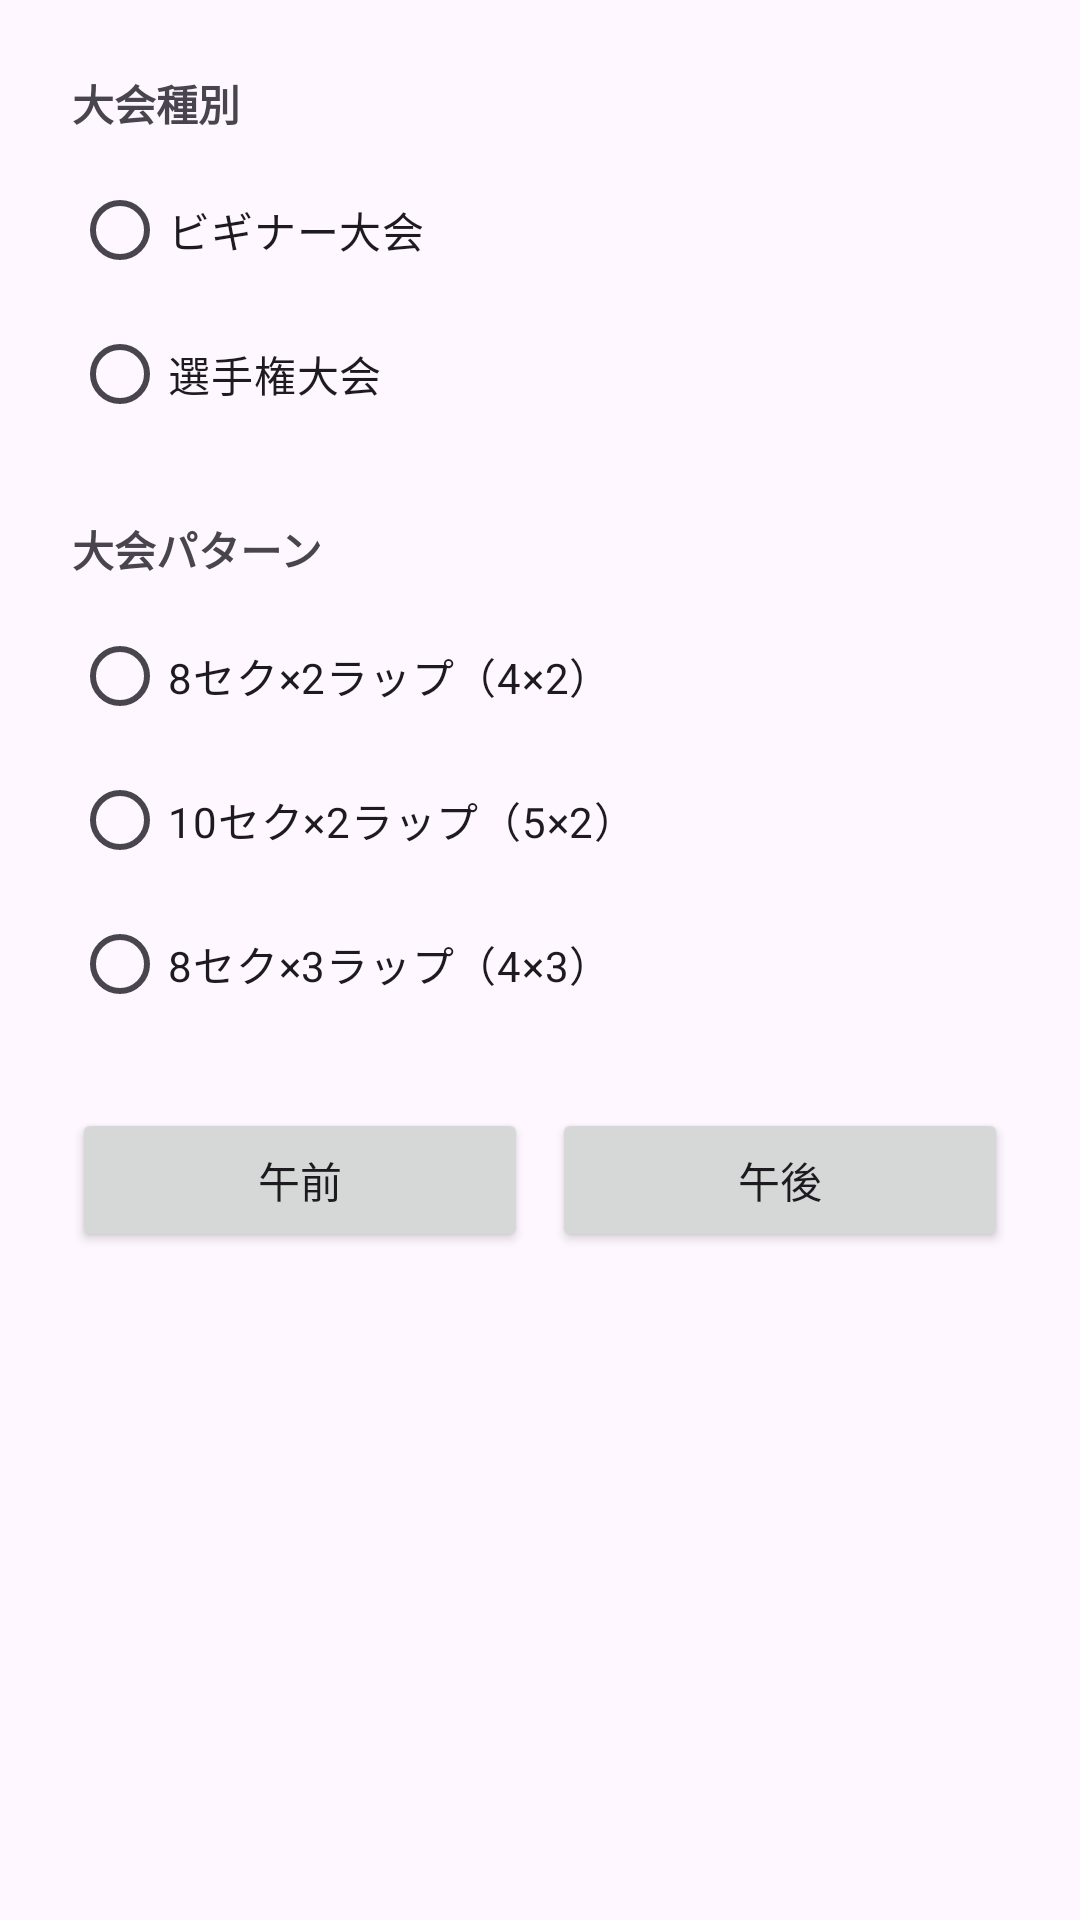

Reconstruct the res/layout file that produces this screen, plus the resources it refers to.
<!-- AndroidManifest.xml: application theme Theme.ResultReader -->
<!-- res/layout/dialog_tournament_setting.xml -->
﻿
<LinearLayout xmlns:android="http://schemas.android.com/apk/res/android"
    android:orientation="vertical"
    android:padding="24dp"
    android:layout_width="match_parent"
    android:layout_height="wrap_content">

    
    <TextView
        android:layout_width="wrap_content"
        android:layout_height="wrap_content"
        android:text="大会種別"
        android:textStyle="bold"
        android:layout_marginBottom="8dp" />

    <RadioGroup
        android:id="@+id/radioGroupTournamentType"
        android:layout_width="match_parent"
        android:layout_height="wrap_content"
        android:orientation="vertical">

        <RadioButton
            android:id="@+id/radioBeginner"
            android:layout_width="wrap_content"
            android:layout_height="wrap_content"
            android:text="ビギナー大会" />

        <RadioButton
            android:id="@+id/radioChampionship"
            android:layout_width="wrap_content"
            android:layout_height="wrap_content"
            android:text="選手権大会" />
    </RadioGroup>

    
    <TextView
        android:layout_width="wrap_content"
        android:layout_height="wrap_content"
        android:text="大会パターン"
        android:textStyle="bold"
        android:layout_marginTop="24dp"
        android:layout_marginBottom="8dp" />

    <RadioGroup
        android:id="@+id/radioGroupPattern"
        android:orientation="vertical"
        android:layout_width="match_parent"
        android:layout_height="wrap_content">

        <RadioButton
            android:id="@+id/radioPattern4x2"
            android:layout_width="wrap_content"
            android:layout_height="wrap_content"
            android:text="8セク×2ラップ（4×2）" />

        <RadioButton
            android:id="@+id/radioPattern5x2"
            android:layout_width="wrap_content"
            android:layout_height="wrap_content"
            android:text="10セク×2ラップ（5×2）" />

        <RadioButton
            android:id="@+id/radioPattern4x3"
            android:layout_width="wrap_content"
            android:layout_height="wrap_content"
            android:text="8セク×3ラップ（4×3）" />
    </RadioGroup>

    
    <LinearLayout
        android:orientation="horizontal"
        android:gravity="center"
        android:layout_width="match_parent"
        android:layout_height="wrap_content"
        android:layout_marginTop="24dp">

        <Button
            android:id="@+id/buttonAM"
            android:layout_width="0dp"
            android:layout_weight="1"
            android:layout_height="wrap_content"
            android:text="午前" />

        <Button
            android:id="@+id/buttonPM"
            android:layout_width="0dp"
            android:layout_weight="1"
            android:layout_height="wrap_content"
            android:text="午後"
            android:layout_marginStart="8dp" />
    </LinearLayout>
</LinearLayout>
<!-- resources referenced by this layout -->
<resources>
  <style name="Theme.ResultReader" parent="Theme.Material3.Light.NoActionBar">
          
          <item name="colorPrimary">@color/purple_500</item>
          <item name="colorPrimaryVariant">@color/purple_700</item>
          <item name="colorOnPrimary">@color/white</item>
      </style>
  <color name="purple_500">#6200EE</color>
  <color name="purple_700">#3700B3</color>
  <color name="white">#FFFFFF</color>
</resources>
